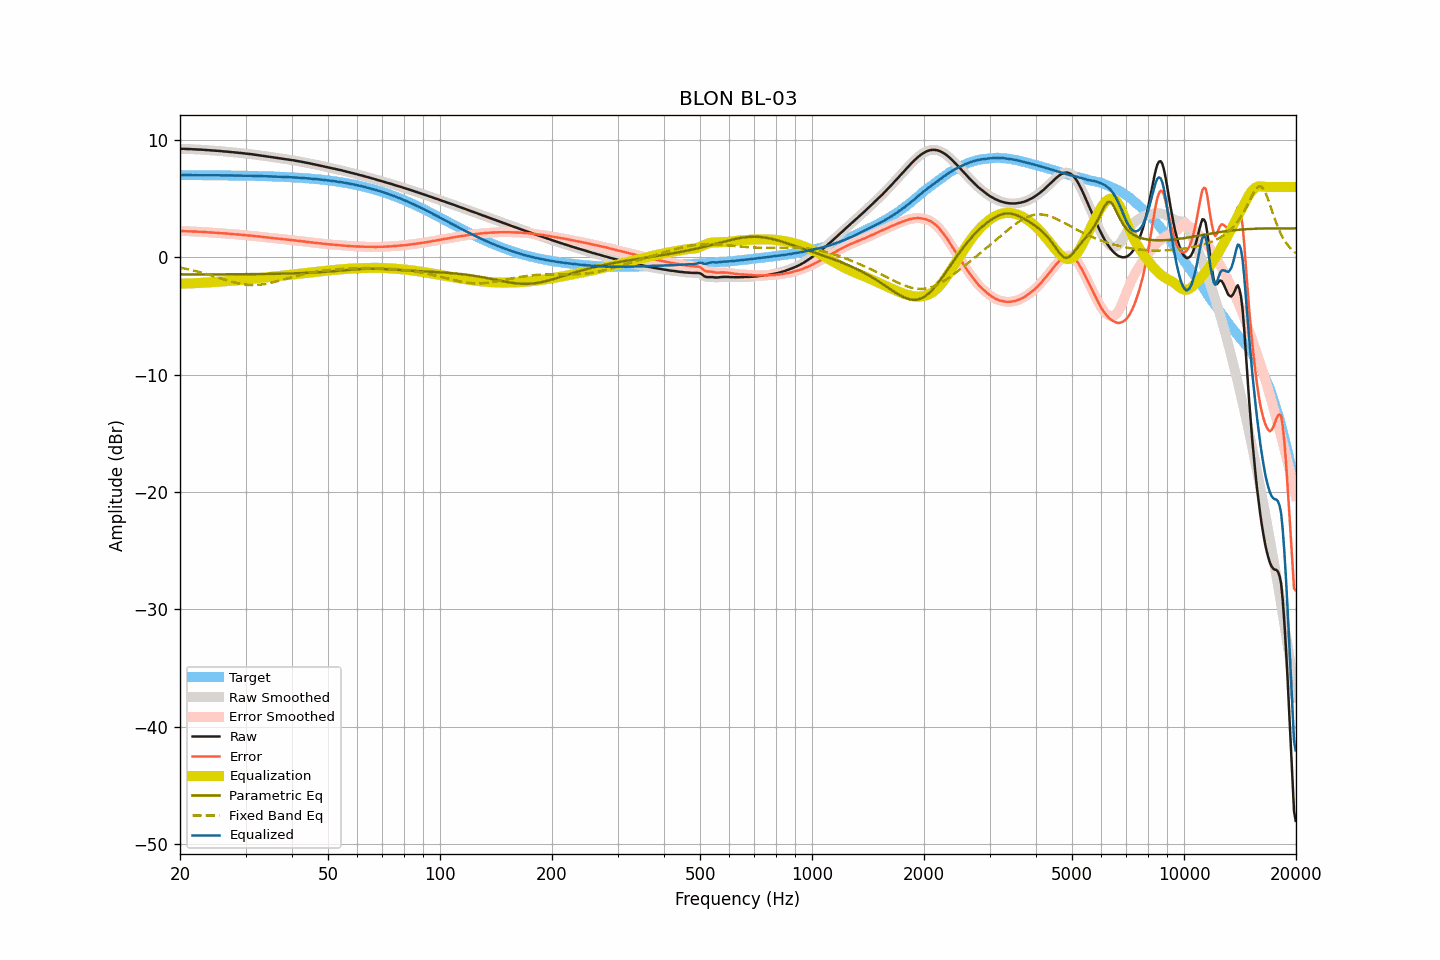

Source data for this figure (header and first rows):
frequency, raw, smoothed, error, error_smoothed, equalization, parametric_eq, fixed_band_eq, equalized_raw, equalized_smoothed, target
20.00, 9.25, 9.26, 2.24, 2.24, -2.24, -1.46, -0.88, 7.01, 7.01, 7.02
20.20, 9.25, 9.25, 2.24, 2.24, -2.24, -1.46, -0.90, 7.02, 7.01, 7.01
20.40, 9.25, 9.25, 2.24, 2.24, -2.24, -1.46, -0.93, 7.02, 7.01, 7.01
20.61, 9.24, 9.25, 2.23, 2.23, -2.23, -1.46, -0.96, 7.01, 7.01, 7.01
20.81, 9.24, 9.24, 2.23, 2.23, -2.23, -1.46, -0.99, 7.02, 7.01, 7.01
21.02, 9.23, 9.24, 2.22, 2.23, -2.22, -1.46, -1.02, 7.01, 7.01, 7.01
21.23, 9.23, 9.23, 2.22, 2.22, -2.22, -1.46, -1.05, 7.02, 7.01, 7.01
21.44, 9.22, 9.22, 2.21, 2.21, -2.21, -1.46, -1.08, 7.01, 7.01, 7.01
21.66, 9.21, 9.22, 2.20, 2.21, -2.21, -1.46, -1.11, 7.01, 7.01, 7.01
21.87, 9.21, 9.21, 2.21, 2.20, -2.20, -1.46, -1.14, 7.01, 7.01, 7.01
22.09, 9.20, 9.20, 2.20, 2.19, -2.20, -1.46, -1.18, 7.01, 7.01, 7.01
22.31, 9.19, 9.20, 2.19, 2.19, -2.19, -1.46, -1.21, 7.01, 7.01, 7.01
22.54, 9.18, 9.19, 2.18, 2.18, -2.18, -1.45, -1.25, 7.00, 7.01, 7.01
22.76, 9.18, 9.18, 2.18, 2.18, -2.18, -1.45, -1.29, 7.01, 7.01, 7.01
22.99, 9.17, 9.17, 2.17, 2.17, -2.17, -1.45, -1.32, 7.01, 7.01, 7.00
23.22, 9.16, 9.17, 2.16, 2.16, -2.16, -1.45, -1.36, 7.00, 7.01, 7.00
23.45, 9.15, 9.15, 2.15, 2.15, -2.15, -1.45, -1.40, 7.00, 7.00, 7.00
23.69, 9.14, 9.14, 2.14, 2.14, -2.14, -1.45, -1.44, 7.00, 7.00, 7.00
23.92, 9.13, 9.13, 2.13, 2.13, -2.14, -1.45, -1.48, 7.00, 7.00, 7.00
24.16, 9.12, 9.12, 2.13, 2.13, -2.13, -1.45, -1.52, 7.00, 7.00, 7.00
24.40, 9.11, 9.11, 2.12, 2.12, -2.12, -1.45, -1.57, 7.00, 7.00, 7.00
24.65, 9.10, 9.10, 2.11, 2.11, -2.11, -1.45, -1.61, 7.00, 7.00, 7.00
24.89, 9.09, 9.09, 2.10, 2.10, -2.10, -1.45, -1.65, 7.00, 7.00, 7.00
25.14, 9.08, 9.09, 2.09, 2.09, -2.09, -1.45, -1.69, 7.00, 7.00, 6.99
25.39, 9.07, 9.07, 2.08, 2.08, -2.08, -1.45, -1.74, 6.99, 6.99, 6.99
25.65, 9.06, 9.06, 2.07, 2.07, -2.07, -1.45, -1.78, 6.99, 6.99, 6.99
25.91, 9.04, 9.05, 2.06, 2.06, -2.06, -1.45, -1.82, 6.99, 6.99, 6.99
26.16, 9.03, 9.04, 2.05, 2.05, -2.05, -1.45, -1.87, 6.98, 6.99, 6.99
26.43, 9.02, 9.02, 2.04, 2.04, -2.04, -1.45, -1.91, 6.99, 6.99, 6.99
26.69, 9.01, 9.01, 2.03, 2.03, -2.03, -1.45, -1.95, 6.99, 6.99, 6.98
26.96, 9.00, 9.00, 2.02, 2.02, -2.02, -1.45, -1.99, 6.99, 6.98, 6.98
27.23, 8.98, 8.99, 2.00, 2.01, -2.01, -1.44, -2.03, 6.98, 6.98, 6.98
27.50, 8.97, 8.97, 2.00, 2.00, -2.00, -1.44, -2.07, 6.98, 6.98, 6.98
27.77, 8.96, 8.96, 1.99, 1.98, -1.98, -1.44, -2.11, 6.98, 6.98, 6.98
28.05, 8.94, 8.95, 1.97, 1.97, -1.97, -1.44, -2.15, 6.97, 6.98, 6.98
28.33, 8.93, 8.93, 1.96, 1.96, -1.96, -1.44, -2.18, 6.97, 6.97, 6.97
28.62, 8.92, 8.92, 1.95, 1.95, -1.95, -1.44, -2.21, 6.98, 6.97, 6.97
28.90, 8.90, 8.91, 1.94, 1.94, -1.94, -1.44, -2.24, 6.97, 6.97, 6.97
29.19, 8.89, 8.89, 1.93, 1.93, -1.93, -1.44, -2.27, 6.97, 6.97, 6.97
29.48, 8.87, 8.88, 1.91, 1.91, -1.91, -1.44, -2.29, 6.96, 6.96, 6.96
29.78, 8.86, 8.86, 1.90, 1.90, -1.90, -1.44, -2.31, 6.96, 6.96, 6.96
30.08, 8.84, 8.85, 1.89, 1.89, -1.89, -1.44, -2.33, 6.96, 6.96, 6.96
30.38, 8.83, 8.83, 1.88, 1.88, -1.88, -1.43, -2.34, 6.96, 6.96, 6.96
30.68, 8.81, 8.82, 1.86, 1.86, -1.86, -1.43, -2.35, 6.95, 6.95, 6.95
30.99, 8.80, 8.80, 1.85, 1.85, -1.85, -1.43, -2.36, 6.95, 6.95, 6.95
31.30, 8.78, 8.78, 1.84, 1.84, -1.84, -1.43, -2.36, 6.95, 6.95, 6.95
31.61, 8.76, 8.77, 1.82, 1.82, -1.82, -1.43, -2.36, 6.94, 6.94, 6.94
31.93, 8.74, 8.75, 1.80, 1.81, -1.81, -1.43, -2.36, 6.94, 6.94, 6.94
32.24, 8.73, 8.73, 1.80, 1.79, -1.79, -1.43, -2.35, 6.94, 6.94, 6.94
32.57, 8.71, 8.71, 1.78, 1.78, -1.78, -1.42, -2.34, 6.94, 6.94, 6.93
32.89, 8.69, 8.70, 1.76, 1.76, -1.76, -1.42, -2.33, 6.93, 6.93, 6.93
33.22, 8.67, 8.67, 1.75, 1.75, -1.75, -1.42, -2.31, 6.93, 6.93, 6.93
33.55, 8.65, 8.65, 1.73, 1.73, -1.73, -1.42, -2.29, 6.92, 6.92, 6.92
33.89, 8.63, 8.63, 1.72, 1.72, -1.72, -1.42, -2.27, 6.92, 6.92, 6.92
34.23, 8.61, 8.61, 1.70, 1.70, -1.70, -1.41, -2.24, 6.91, 6.91, 6.91
34.57, 8.59, 8.59, 1.68, 1.68, -1.68, -1.41, -2.21, 6.91, 6.91, 6.91
34.92, 8.57, 8.57, 1.67, 1.67, -1.67, -1.41, -2.18, 6.91, 6.91, 6.91
35.27, 8.55, 8.55, 1.65, 1.65, -1.65, -1.41, -2.15, 6.90, 6.90, 6.90
35.62, 8.53, 8.53, 1.64, 1.64, -1.64, -1.41, -2.12, 6.90, 6.90, 6.90
35.97, 8.51, 8.51, 1.62, 1.62, -1.62, -1.40, -2.09, 6.89, 6.89, 6.89
... 635 more rows
